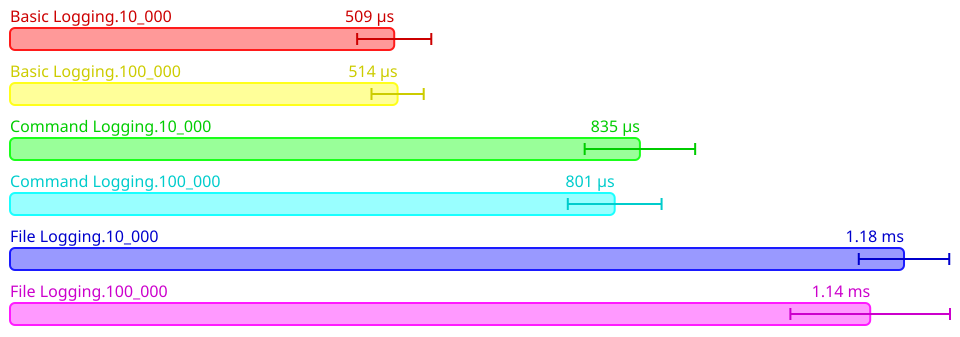

Values plotted in this chart, from the file beside it:
Name, Mean (ps), 2*Stdev (ps), Allocated, Copied, Peak Memory
All.Basic Logging.10_000, 509060617, 49114534, 921579, 7655, 8388608
All.Basic Logging.100_000, 513543703, 34593018, 921661, 7545, 8388608
All.Command Logging.10_000, 834587250, 73194820, 1119522, 9522, 8388608
All.Command Logging.100_000, 801163450, 62123600, 1119637, 9505, 8388608
All.File Logging.10_000, 1184501321, 59938206, 1335250, 11053, 8388608
All.File Logging.100_000, 1139695843, 105729818, 1335529, 11337, 8388608
